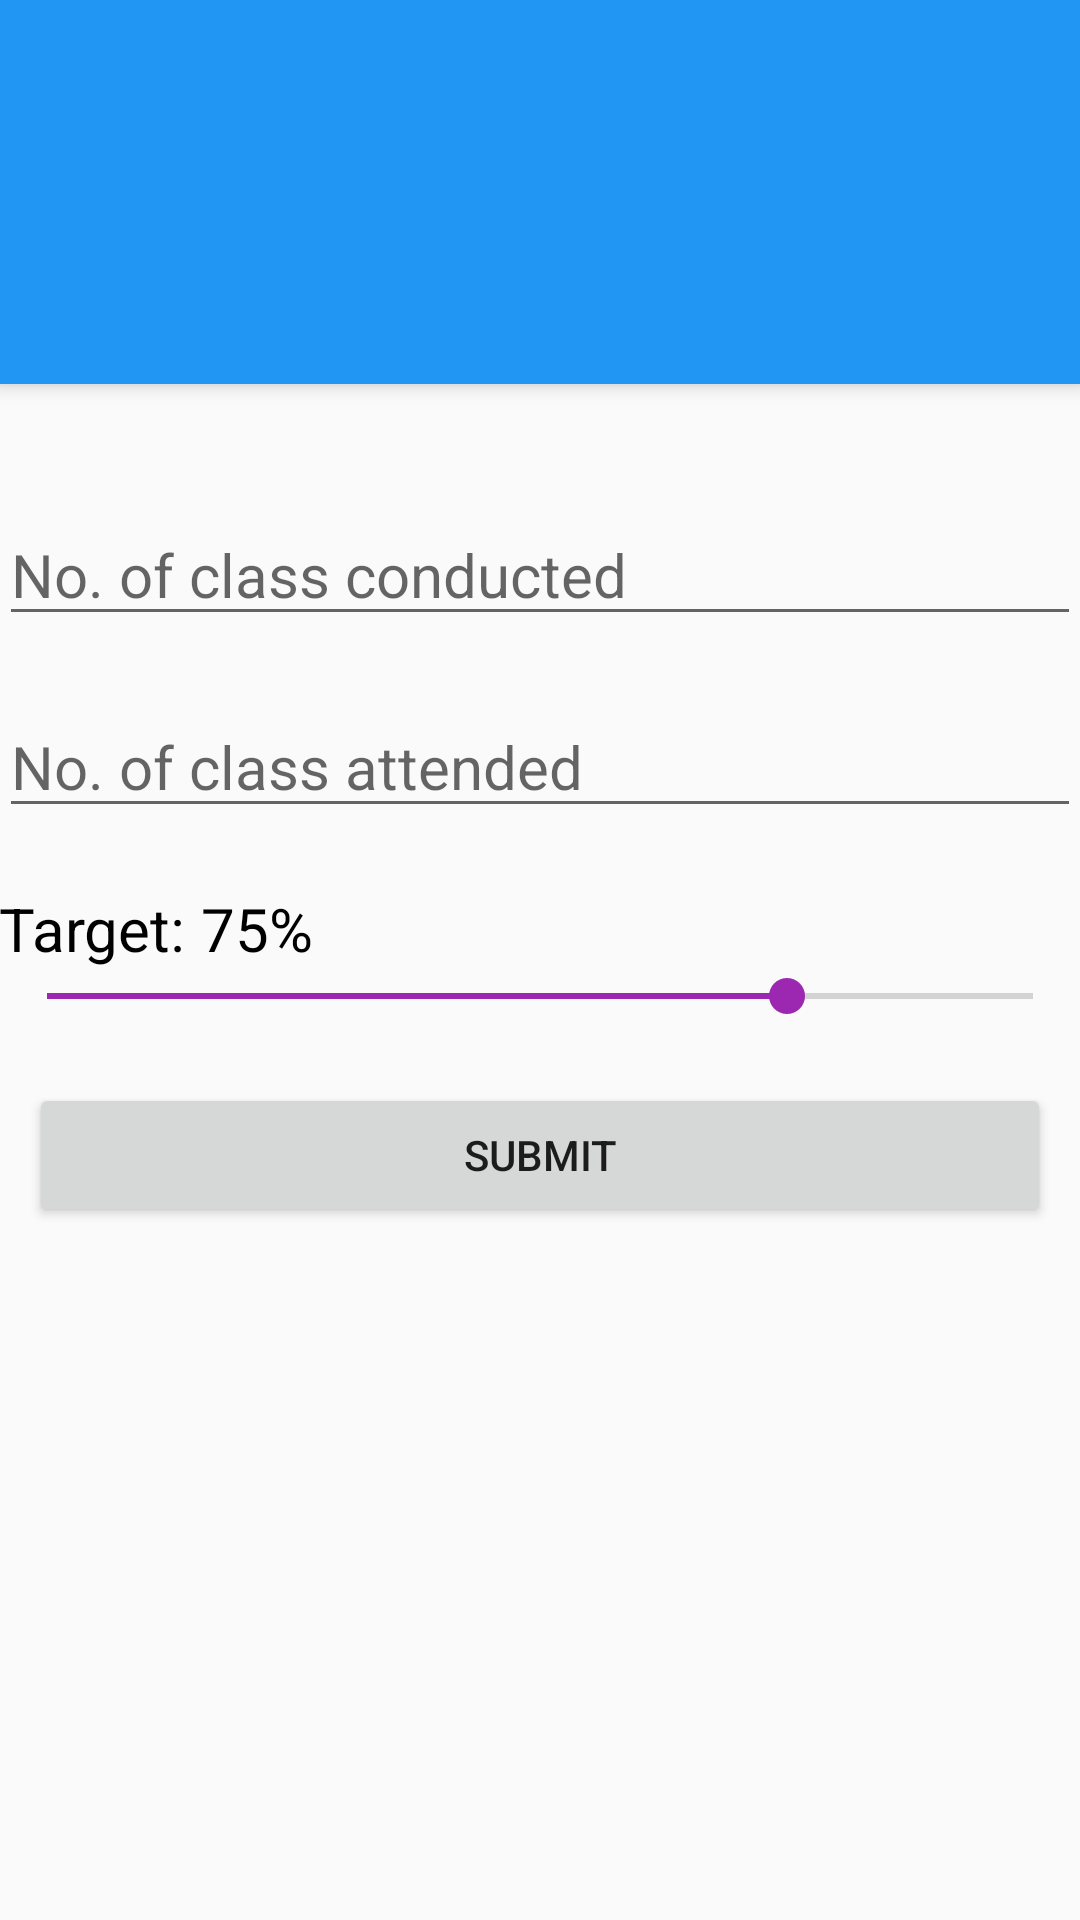

Produce the Android XML layout that renders to this screen, including the resource entries it uses.
<!-- AndroidManifest.xml: application theme AppTheme -->
<!-- res/layout/fragment_bunk_calculator.xml -->
<RelativeLayout xmlns:android="http://schemas.android.com/apk/res/android"
                xmlns:tools="http://schemas.android.com/tools"
                android:layout_width="match_parent"
                android:layout_height="match_parent"
                tools:context=".BunkCalculator$PlaceholderFragment">

  <include
      android:id="@+id/toolbar"
      layout="@layout/toolbar"/>

  <RelativeLayout
      android:layout_width="match_parent"
      android:layout_height="wrap_content"
      android:layout_below="@id/toolbar"
      android:layout_marginTop="20dp"
      android:paddingLeft="@dimen/activity_horizontal_margin"
      android:paddingRight="@dimen/activity_horizontal_margin">

    <EditText android:id="@+id/conducted"
              android:layout_width="match_parent"
              android:layout_height="wrap_content"
              android:textSize="20dp"
              android:hint="@string/conducted_hint"
              android:layout_marginTop="20dp"
              android:inputType="number" />

    <EditText android:id="@+id/attended"
              android:layout_width="match_parent"
              android:layout_height="wrap_content"
              android:textSize="20dp"
              android:hint="@string/attended_hint"
              android:layout_below="@+id/conducted"
              android:layout_marginTop="20dp"
              android:inputType="number" />

    <TextView android:id="@+id/text_required"
              android:layout_width="wrap_content"
              android:layout_height="wrap_content"
              android:textColor="#000"
              android:textSize="20dp"
              android:text="@string/required"
              android:layout_below="@id/attended"
              android:layout_marginTop="20dp"
              android:layout_marginRight="5dp"/>

    <TextView android:id="@+id/percent_out"
              android:layout_width="wrap_content"
              android:layout_height="wrap_content"
              android:textSize="20dp"
              android:textColor="#000"
              android:layout_toRightOf="@+id/text_required"
              android:text="75%"
              android:layout_below="@id/attended"
              android:layout_marginTop="20dp" />

    <SeekBar android:id="@+id/required"
             android:layout_width="match_parent"
             android:layout_height="wrap_content"
             android:max="20"
             android:progress="15"
             android:layout_below="@id/text_required" />

    <Button android:id="@+id/submit"
            android:layout_width="match_parent"
            android:layout_height="wrap_content"
            android:layout_marginLeft="10dp"
            android:layout_marginRight="10dp"
            android:layout_marginTop="20dp"
            android:layout_below="@id/required"
            android:text="@string/submit" />

    <TextView android:id="@+id/answer"
              android:layout_width="match_parent"
              android:layout_height="wrap_content"
              android:layout_marginTop="20dp"
              android:layout_below="@id/submit" />

  </RelativeLayout>

</RelativeLayout>
<!-- res/layout/toolbar.xml (included above) -->
<?xml version="1.0" encoding="utf-8"?>
<android.support.v7.widget.Toolbar xmlns:android="http://schemas.android.com/apk/res/android"
                                   xmlns:app="http://schemas.android.com/apk/res-auto"
                                   android:layout_height="128dp"
                                   android:layout_width="match_parent"
                                   android:minHeight="?attr/actionBarSize"
                                   android:paddingBottom="16dp"
                                   android:background="@color/primary_color"
                                   android:gravity="bottom"
                                   android:elevation="4dp"
                                   app:theme="@style/ThemeOverlay.AppCompat.Dark.ActionBar"
                                   app:popupTheme="@style/ThemeOverlay.AppCompat.Light" />
<!-- resources referenced by this layout -->
<resources>
  <color name="primary_color">#2196F3</color>
  <string name="attended_hint">No. of class attended</string>
  <string name="conducted_hint">No. of class conducted</string>
  <string name="required">Target:</string>
  <string name="submit">Submit</string>
  <style name="AppTheme" parent="AppTheme.Base" />
  <style name="AppTheme.Base" parent="Theme.AppCompat.Light">
      <item name="colorPrimary">@color/primary_color</item>
      <item name="colorPrimaryDark">@color/primary_dark_color</item>
      <item name="colorAccent">@color/accent</item>
      <item name="android:windowNoTitle">true</item>
      <item name="windowActionBar">false</item>
    </style>
  <color name="primary_dark_color">#0D47A1</color>
  <color name="accent">#9C27B0</color>
</resources>
